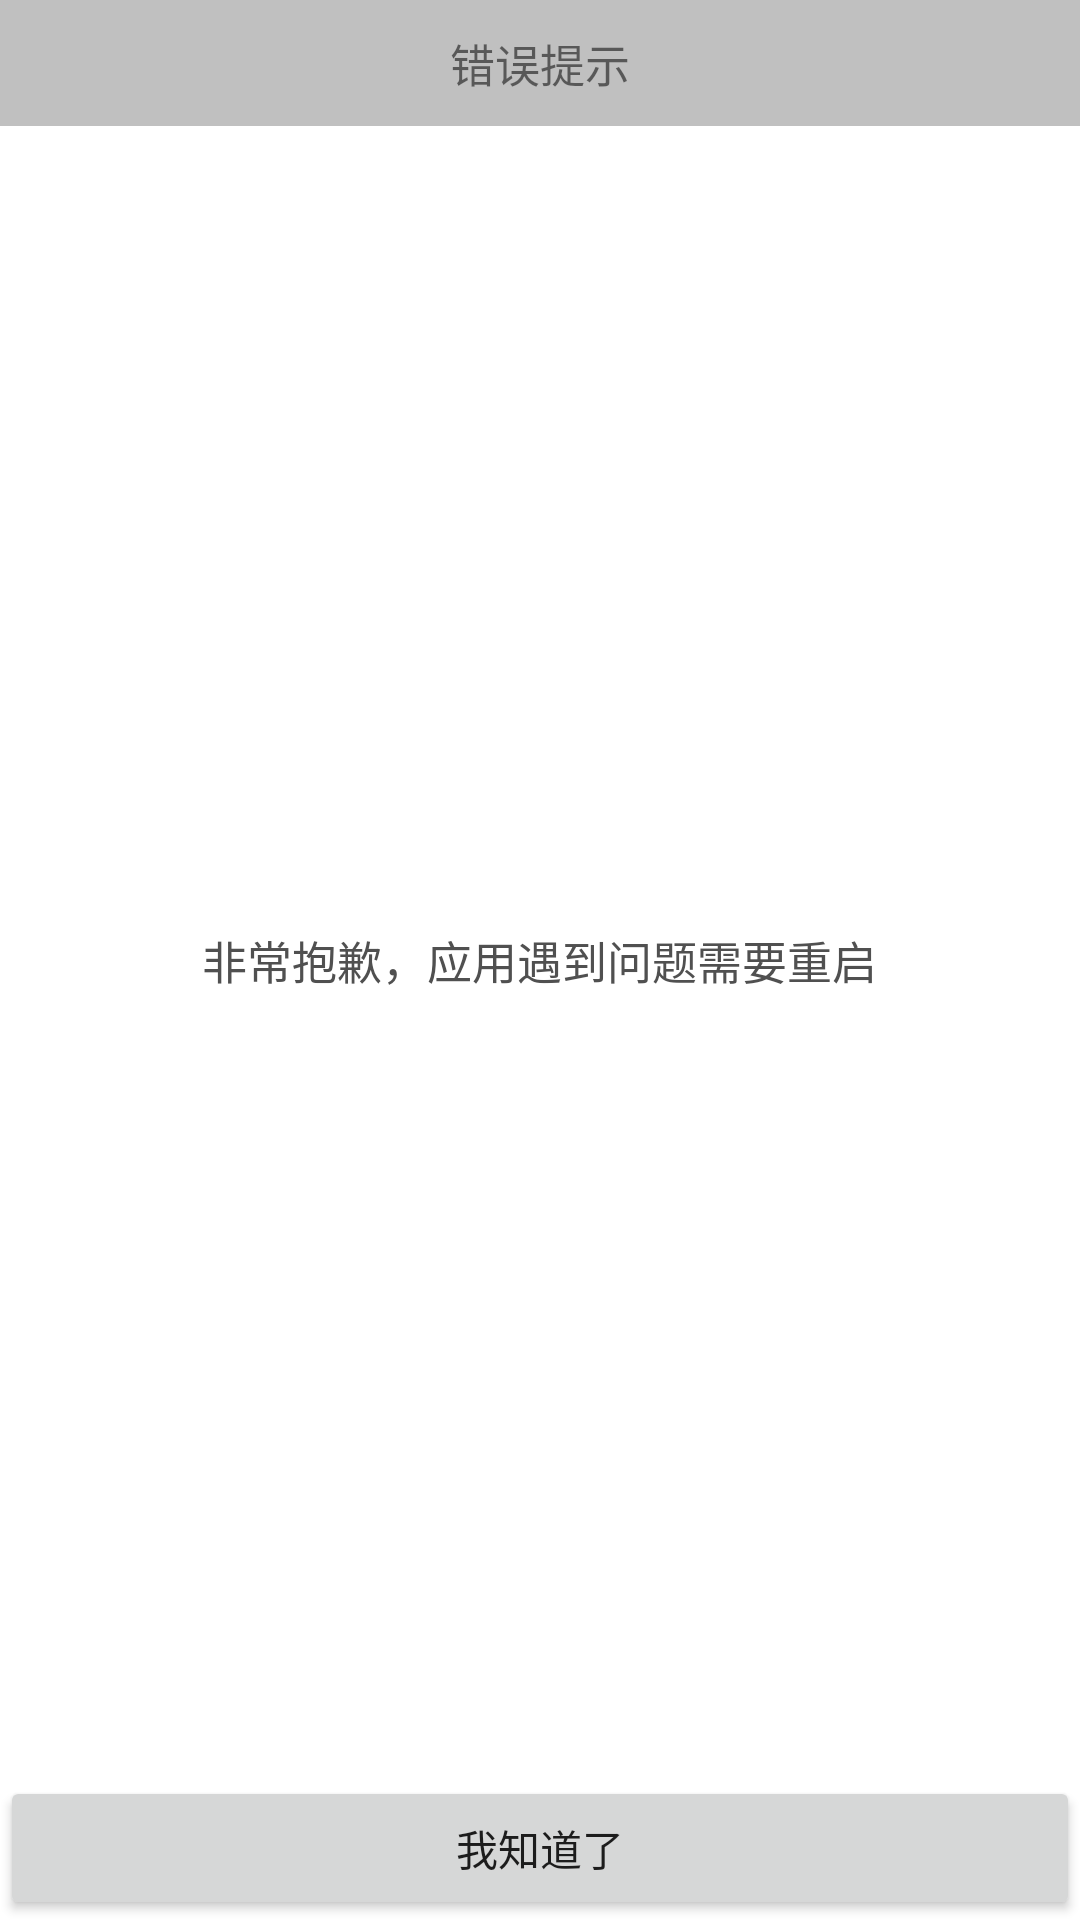

Produce the Android XML layout that renders to this screen, including the resource entries it uses.
<!-- AndroidManifest.xml: application theme AppTheme -->
<!-- res/layout/error_handle_dialog.xml -->
<?xml version="1.0" encoding="utf-8"?>
<RelativeLayout xmlns:android="http://schemas.android.com/apk/res/android"
    xmlns:tools="http://schemas.android.com/tools"
    android:id="@+id/error_handle_dialog"
    android:layout_width="250dp"
    android:layout_height="170dp"
    android:layout_gravity="center"
    android:background="#FFFFFFFF"
    tools:context="cn.asbest.caipiao.ErrorHandleDialog">
    <TextView android:id="@+id/title"
        android:layout_width="match_parent"
        android:layout_height="wrap_content"
        android:padding="10dp"
        android:gravity="center"
        android:background="#FFc0c0c0"
        android:textSize="15sp"
        android:text="错误提示"/>
    <TextView
        android:layout_width="wrap_content"
        android:layout_height="wrap_content"
        android:padding="10dp"
        android:textSize="15sp"
        android:textColor="#FF505050"
        android:layout_centerInParent="true"
        android:text="非常抱歉，应用遇到问题需要重启"/>
    <Button android:id="@+id/ok_btn"
        android:layout_width="match_parent"
        android:layout_height="wrap_content"
        android:layout_alignParentBottom="true"
        android:padding="0dp"
        android:layout_margin="0dp"
        android:onClick="close"
        style="@style/Base.TextAppearance.AppCompat.Button"
        android:text="我知道了"/>
</RelativeLayout>
<!-- resources referenced by this layout -->
<resources>
  <style name="AppTheme" parent="Theme.AppCompat.Light.DarkActionBar">
          
          <item name="colorPrimary">@color/colorPrimary</item>
          <item name="colorPrimaryDark">@color/colorPrimaryDark</item>
          <item name="colorAccent">@color/colorAccent</item>
          <item name="android:actionBarSize">45dp</item>
      </style>
  <!-- not gathered from this repository: default colours our renderer supplied (Android Studio template values) -->
  <color name="colorPrimary">#FF6200EE</color>
  <color name="colorPrimaryDark">#FF3700B3</color>
  <color name="colorAccent">#FF03DAC5</color>
</resources>
